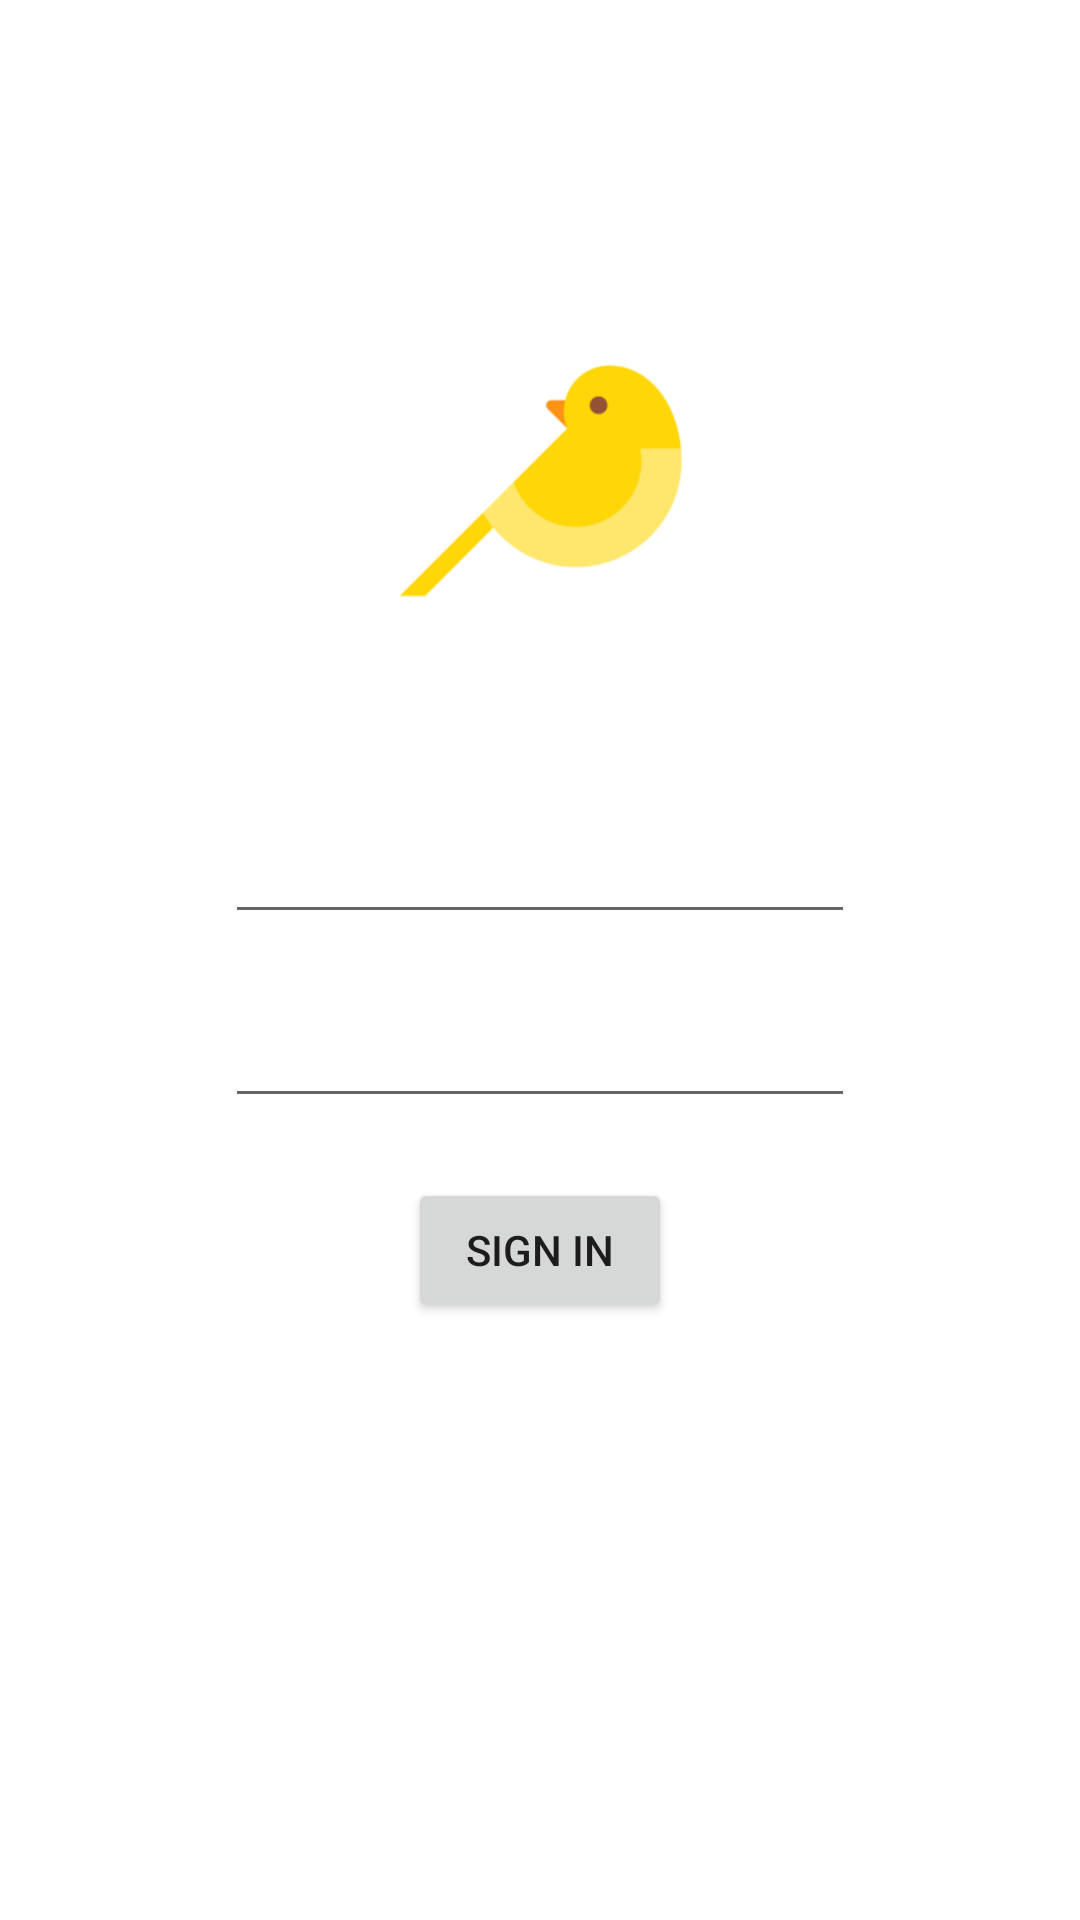

Android layout source for this screen:
<!-- AndroidManifest.xml: application theme AppTheme -->
<!-- res/layout/activity_login.xml -->
<?xml version="1.0" encoding="utf-8"?>
<androidx.constraintlayout.widget.ConstraintLayout
    xmlns:android="http://schemas.android.com/apk/res/android"
    xmlns:app="http://schemas.android.com/apk/res-auto"
    xmlns:tools="http://schemas.android.com/tools"
    android:layout_width="match_parent"
    android:layout_height="match_parent">

    <ImageView
        android:id="@+id/imageView2"
        android:layout_width="200dp"
        android:layout_height="200dp"
        android:layout_marginStart="20dp"
        android:layout_marginTop="60dp"
        android:layout_marginEnd="20dp"
        app:layout_constraintEnd_toEndOf="parent"
        app:layout_constraintStart_toStartOf="parent"
        app:layout_constraintTop_toTopOf="parent"
        app:srcCompat="@drawable/ic_canary" />

    <EditText
        android:id="@+id/editText2"
        android:layout_width="wrap_content"
        android:layout_height="wrap_content"
        android:layout_marginStart="20dp"
        android:layout_marginTop="10dp"
        android:layout_marginEnd="20dp"
        android:ems="10"
        android:inputType="textEmailAddress"
        app:layout_constraintEnd_toEndOf="parent"
        app:layout_constraintStart_toStartOf="parent"
        app:layout_constraintTop_toBottomOf="@+id/imageView2" />

    <EditText
        android:id="@+id/editText3"
        android:layout_width="wrap_content"
        android:layout_height="wrap_content"
        android:layout_marginStart="20dp"
        android:layout_marginTop="20dp"
        android:layout_marginEnd="20dp"
        android:ems="10"
        android:inputType="textPassword"
        app:layout_constraintEnd_toEndOf="parent"
        app:layout_constraintStart_toStartOf="parent"
        app:layout_constraintTop_toBottomOf="@+id/editText2" />

    <Button
        android:id="@+id/sign_in_button"
        android:layout_width="wrap_content"
        android:layout_height="wrap_content"
        android:layout_marginStart="20dp"
        android:layout_marginTop="20dp"
        android:layout_marginEnd="20dp"
        android:text="@string/sign_in"
        app:layout_constraintEnd_toEndOf="parent"
        app:layout_constraintStart_toStartOf="parent"
        app:layout_constraintTop_toBottomOf="@+id/editText3" />

    <ProgressBar
        android:id="@+id/progressBar"
        style="?android:attr/progressBarStyle"
        android:layout_width="wrap_content"
        android:layout_height="wrap_content"
        android:elevation="10dp"
        android:indeterminateTint="@color/colorPrimary"
        android:visibility="gone"
        app:layout_constraintBottom_toBottomOf="parent"
        app:layout_constraintEnd_toEndOf="parent"
        app:layout_constraintStart_toStartOf="parent"
        app:layout_constraintTop_toTopOf="parent" />

</androidx.constraintlayout.widget.ConstraintLayout>
<!-- resources referenced by this layout -->
<resources>
  <color name="colorPrimary">#1DB954</color>
  <!-- drawable ic_canary: png bitmap (drawable, 5298 bytes) -->
  <string name="sign_in">Sign In</string>
  <style name="AppTheme" parent="Theme.MaterialComponents.Light.DarkActionBar">
          
          <item name="colorPrimary">@color/colorPrimary</item>
          <item name="colorPrimaryDark">@color/colorPrimaryDark</item>
          <item name="colorAccent">@color/colorAccent</item>
      </style>
  <color name="colorPrimaryDark">#000000</color>
  <color name="colorAccent">#FFC107</color>
</resources>
